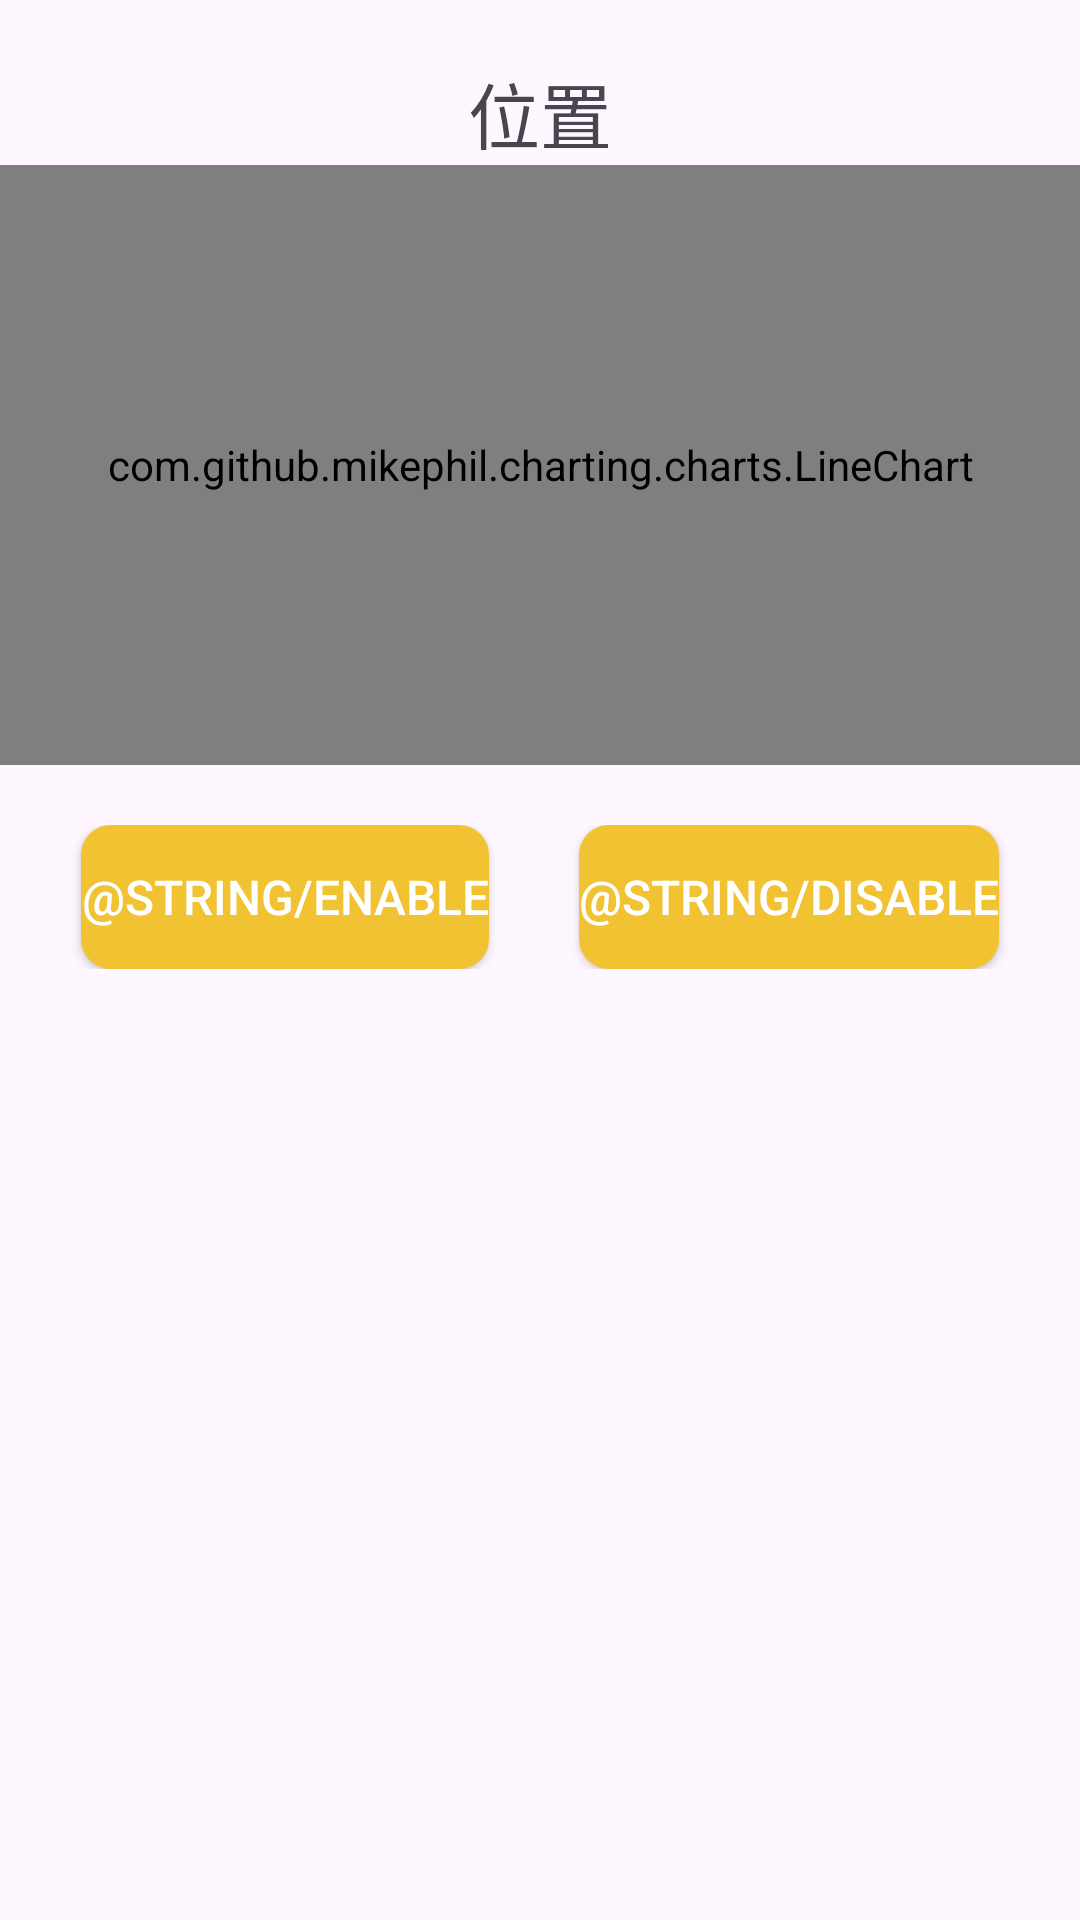

This screen was rendered from an Android layout file. Write that file and the resources it references.
<!-- AndroidManifest.xml: application theme Theme.PNF_Master -->
<!-- res/layout/fragment_position.xml -->
<?xml version="1.0" encoding="utf-8"?>
<androidx.constraintlayout.widget.ConstraintLayout xmlns:android="http://schemas.android.com/apk/res/android"
    android:layout_width="match_parent"
    android:layout_height="match_parent"
    xmlns:app="http://schemas.android.com/apk/res-auto">
    <TextView
        android:id="@+id/title"
        android:layout_width="wrap_content"
        android:layout_height="wrap_content"
        android:text="@string/position"
        android:textSize="24sp"
        android:layout_gravity="center"
        android:layout_marginTop="20dp"
        app:layout_constraintTop_toTopOf="parent"
        app:layout_constraintStart_toStartOf="parent"
        app:layout_constraintEnd_toEndOf="parent"/>
    <com.github.mikephil.charting.charts.LineChart
        android:id="@+id/lineChart"
        android:layout_width="match_parent"
        android:layout_height="200dp"
        app:layout_constraintTop_toBottomOf="@id/title"/>
    <LinearLayout
        android:layout_width="match_parent"
        android:layout_height="wrap_content"
        android:orientation="horizontal"
        android:gravity="center_horizontal"
        app:layout_constraintTop_toBottomOf="@id/lineChart"
        android:layout_marginTop="20dp">
        <Button
            android:id="@+id/enableBtn"
            android:layout_width="wrap_content"
            android:layout_height="wrap_content"
            android:text="@string/enable"
            style="@style/common_button1"
            android:layout_marginEnd="30dp"/>
        <Button
            android:id="@+id/disableBtn"
            android:layout_width="wrap_content"
            android:layout_height="wrap_content"
            android:text="@string/disable"
            style="@style/common_button1" />
    </LinearLayout>
</androidx.constraintlayout.widget.ConstraintLayout>
<!-- resources referenced by this layout -->
<resources>
  <string name="position">位置</string>
  <style name="common_button1">
          <item name="android:gravity">center</item>
          <item name="android:textColor">#FFFFFF</item>
          <item name="android:textSize">@dimen/sp16</item>
          <item name="android:background">@drawable/bg_ripple_common_button1</item>
          <item name="android:layout_height">@dimen/dp_50</item>
          <item name="android:layout_width">@dimen/dp_100</item>
      </style>
  <style name="Theme.PNF_Master" parent="Base.Theme.PNF_Master" />
  <dimen name="sp16">16sp</dimen>
  <!-- drawable bg_ripple_common_button1 (drawable) -->
  <?xml version="1.0" encoding="utf-8"?>
  <ripple xmlns:android="http://schemas.android.com/apk/res/android"
      android:color="#ffffff">
      <item android:drawable="@drawable/bg_button_common1" />
  </ripple>
  <dimen name="dp_50">50dp</dimen>
  <dimen name="dp_100">100dp</dimen>
  <style name="Base.Theme.PNF_Master" parent="Theme.Material3.DayNight.NoActionBar">
          
          <item name="colorPrimary">@color/teal_200</item>
          <item name="colorPrimaryVariant">@color/purple_700</item>
          <item name="colorOnPrimary">@color/white</item>
          
          <item name="colorSecondary">@color/teal_200</item>
          <item name="colorSecondaryVariant">@color/teal_700</item>
          <item name="colorOnSecondary">@color/black</item>
          
          <item name="android:statusBarColor">?attr/colorPrimaryVariant</item>
          
      </style>
  <!-- drawable bg_button_common1 (drawable) -->
  <?xml version="1.0" encoding="utf-8"?>
  <shape xmlns:android="http://schemas.android.com/apk/res/android">
      <corners android:radius="@dimen/common_radius" />
      <solid android:color="@color/bg_button_common1" />
  </shape>
  <color name="teal_200">#FF03DAC5</color>
  <color name="purple_700">#FF3700B3</color>
  <color name="white">#FFFFFFFF</color>
  <color name="teal_700">#FF018786</color>
  <color name="black">#FF000000</color>
  <dimen name="common_radius">10dp</dimen>
  <color name="bg_button_common1">#f1c232</color>
</resources>
